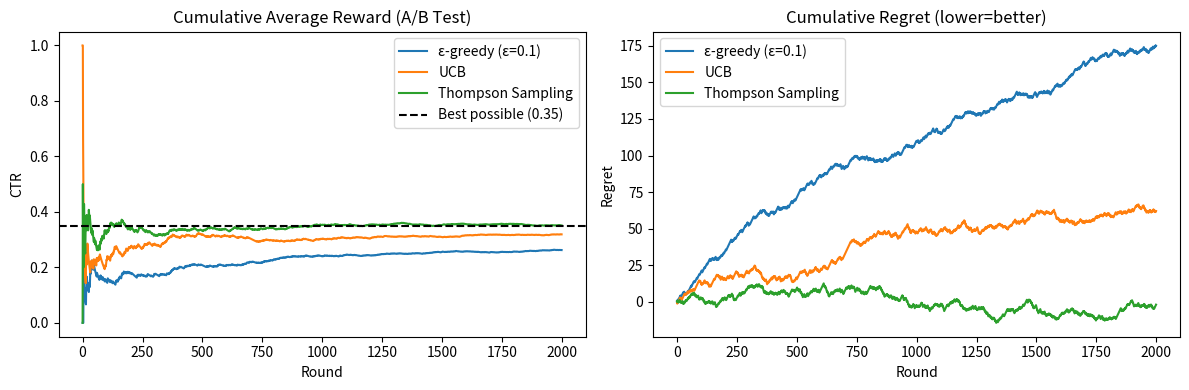

This chart was generated by the following Python code:
%pip install numpy matplotlib scipy -q
import numpy as np
import matplotlib.pyplot as plt
from scipy.stats import beta
print('✅ Setup complete!')

class ThompsonSampling:
    """Thompson Sampling for a Bernoulli multi-armed bandit (Beta priors)."""

    def __init__(self, n_arms: int):
        self.n_arms = n_arms
        # Beta(1,1) prior per arm
        self.alpha = np.ones(n_arms)
        self.beta = np.ones(n_arms)

    def select_arm(self) -> int:
        samples = [np.random.beta(self.alpha[i], self.beta[i]) for i in range(self.n_arms)]
        return int(np.argmax(samples))

    def update(self, arm: int, reward: float):
        if reward > 0.5:
            self.alpha[arm] += 1
        else:
            self.beta[arm] += 1


# Demo: 3 arms with hidden probabilities
np.random.seed(42)
true_probs = np.array([0.35, 0.55, 0.40])
ts = ThompsonSampling(len(true_probs))
pulls = 500
for t in range(pulls):
    arm = ts.select_arm()
    r = 1.0 if np.random.rand() < true_probs[arm] else 0.0
    ts.update(arm, r)
print("Estimated arm preferences (alpha / (alpha+beta)):")
for i in range(len(true_probs)):
    print(f"  Arm {i}: true p={true_probs[i]:.2f}  posterior mean={ts.alpha[i]/(ts.alpha[i]+ts.beta[i]):.3f}")


# Simulate A/B testing as a two-armed bandit (page A vs page B conversion)
np.random.seed(0)
conv_a, conv_b = 0.08, 0.11  # true conversion rates (B is better)
ts_ab = ThompsonSampling(2)
trials = 2000
for _ in range(trials):
    arm = ts_ab.select_arm()
    p = conv_a if arm == 0 else conv_b
    reward = 1.0 if np.random.rand() < p else 0.0
    ts_ab.update(arm, reward)

print("A/B test (Thompson Sampling) after", trials, "visitors:")
print(f"  Arm A (design A) posterior mean: {ts_ab.alpha[0]/(ts_ab.alpha[0]+ts_ab.beta[0]):.3f}  (true {conv_a})")
print(f"  Arm B (design B) posterior mean: {ts_ab.alpha[1]/(ts_ab.alpha[1]+ts_ab.beta[1]):.3f}  (true {conv_b})")
print("  → Higher posterior mean ≈ model believes that variant converts better.")


import numpy as np, matplotlib.pyplot as plt

np.random.seed(42)
# ── Scenario: 5 website variants (like Netflix thumbnails)
# True click-through rates (unknown to agent)
TRUE_RATES = [0.15, 0.22, 0.35, 0.18, 0.28]   # Variant 3 is best (35%)
N_ARMS   = len(TRUE_RATES)
N_ROUNDS = 2000

def pull(arm): return 1 if np.random.rand() < TRUE_RATES[arm] else 0

def epsilon_greedy(eps):
    counts = np.zeros(N_ARMS); totals = np.zeros(N_ARMS); rewards = []
    for t in range(N_ROUNDS):
        arm = np.random.randint(N_ARMS) if np.random.rand()<eps else np.argmax(totals/(counts+1e-9))
        r = pull(arm); counts[arm]+=1; totals[arm]+=r; rewards.append(r)
    return rewards

def ucb():
    counts = np.zeros(N_ARMS); totals = np.zeros(N_ARMS); rewards = []
    for arm in range(N_ARMS): r=pull(arm); counts[arm]=1; totals[arm]+=r; rewards.append(r)
    for t in range(N_ARMS, N_ROUNDS):
        ucb_vals = totals/counts + np.sqrt(2*np.log(t+1)/counts)
        arm = np.argmax(ucb_vals)
        r = pull(arm); counts[arm]+=1; totals[arm]+=r; rewards.append(r)
    return rewards

def thompson():
    alpha = np.ones(N_ARMS); beta_ = np.ones(N_ARMS); rewards = []
    for _ in range(N_ROUNDS):
        samples = np.random.beta(alpha, beta_)
        arm = np.argmax(samples)
        r = pull(arm)
        if r: alpha[arm]+=1
        else: beta_[arm]+=1
        rewards.append(r)
    return rewards

strategies = {
    'ε-greedy (ε=0.1)': epsilon_greedy(0.1),
    'UCB':               ucb(),
    'Thompson Sampling': thompson(),
}

def cumavg(lst): return np.cumsum(lst) / np.arange(1,len(lst)+1)

plt.figure(figsize=(12,4))
plt.subplot(1,2,1)
for name, r in strategies.items():
    plt.plot(cumavg(r), label=name)
plt.axhline(max(TRUE_RATES), color='k', linestyle='--', label=f"Best possible ({max(TRUE_RATES)})")
plt.title("Cumulative Average Reward (A/B Test)"); plt.xlabel("Round"); plt.ylabel("CTR"); plt.legend()
plt.subplot(1,2,2)
for name, r in strategies.items():
    regret = np.cumsum([max(TRUE_RATES)-pull(np.argmax(TRUE_RATES)) for _ in r]) - np.cumsum(r) + np.cumsum([pull(np.argmax(TRUE_RATES)) for _ in r])
    regret_simple = np.cumsum(max(TRUE_RATES) - np.array(r))
    plt.plot(regret_simple, label=name)
plt.title("Cumulative Regret (lower=better)"); plt.xlabel("Round"); plt.ylabel("Regret"); plt.legend()
plt.tight_layout(); plt.show()
print(f"\nTotal rewards — ε-greedy: {sum(strategies['ε-greedy (ε=0.1)'])}, UCB: {sum(strategies['UCB'])}, Thompson: {sum(strategies['Thompson Sampling'])}")
